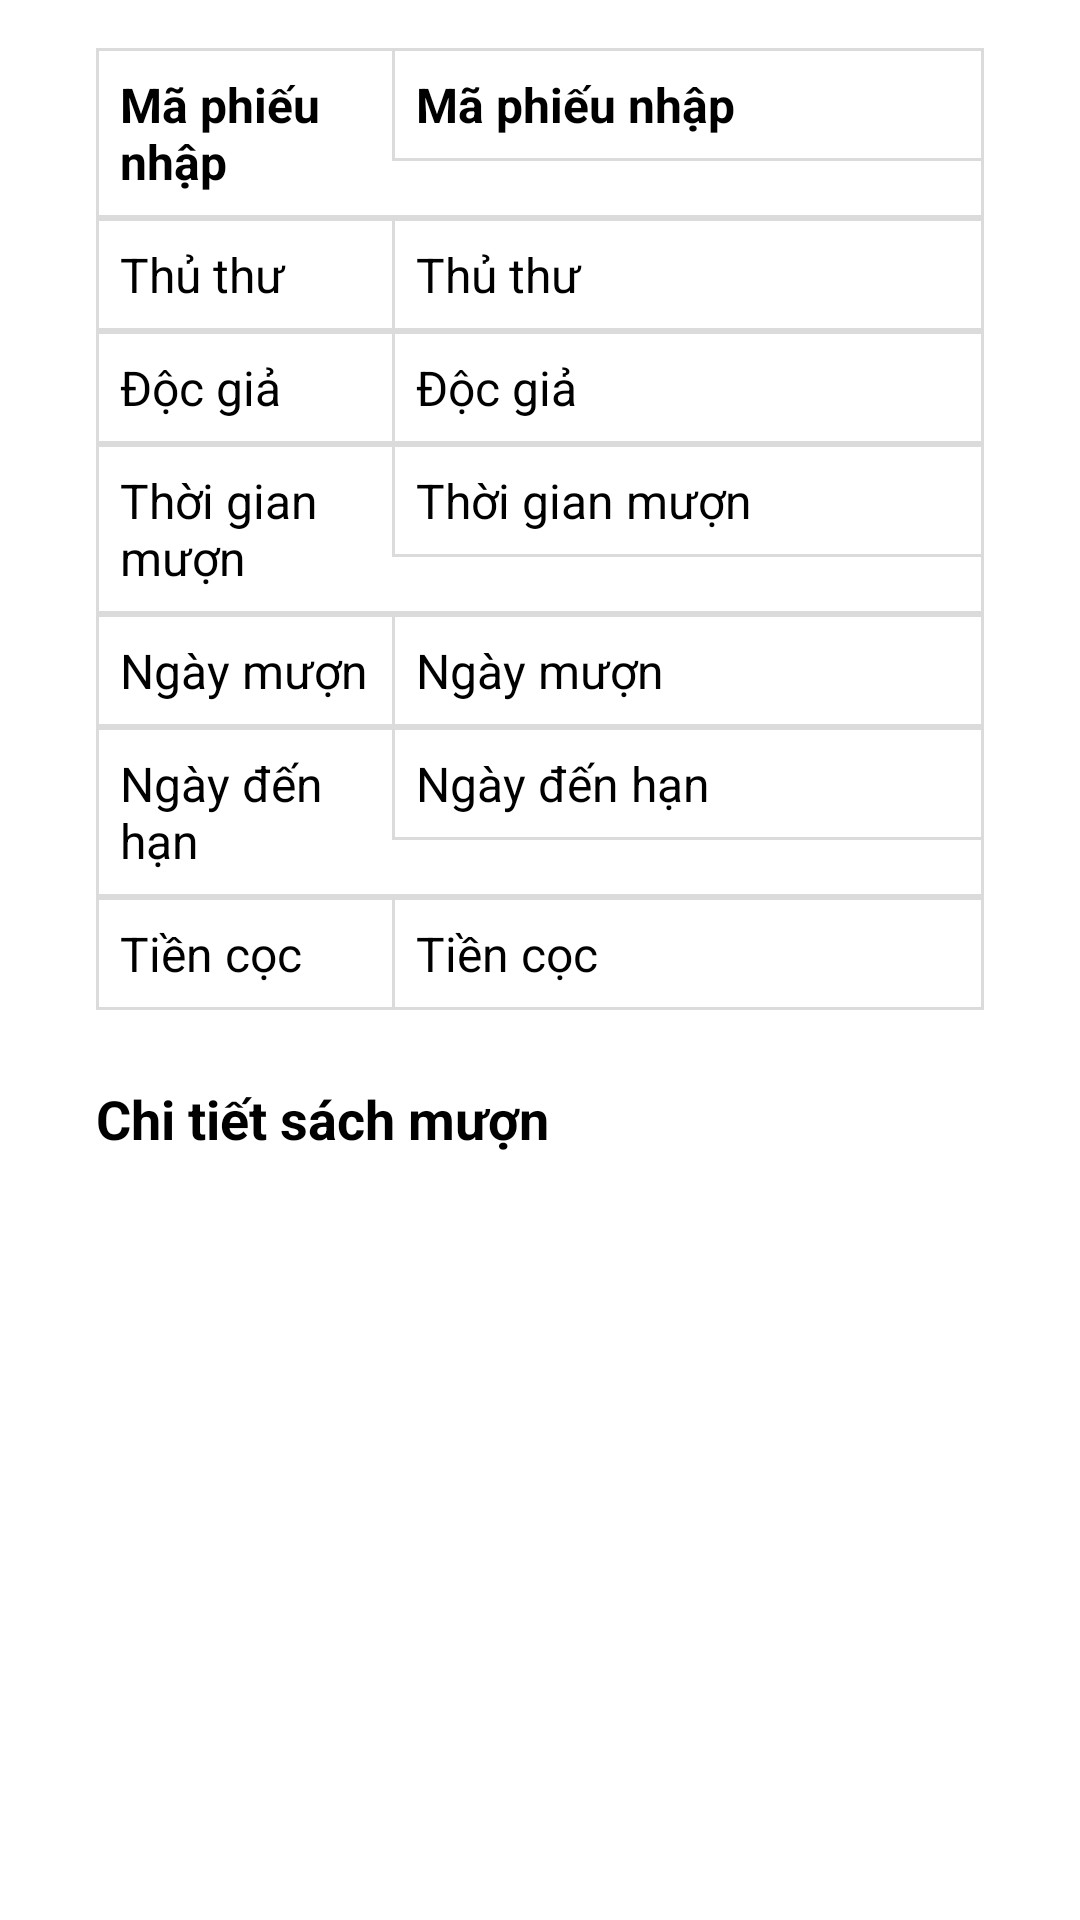

The Android layout XML behind this screen, and the referenced resources:
<!-- AndroidManifest.xml: application theme Theme.ProjectAndroidLibraryManagement -->
<!-- res/layout/activity_borrow_detail.xml -->
<?xml version="1.0" encoding="utf-8"?>
<androidx.constraintlayout.widget.ConstraintLayout xmlns:android="http://schemas.android.com/apk/res/android"
    xmlns:app="http://schemas.android.com/apk/res-auto"
    xmlns:tools="http://schemas.android.com/tools"
    android:id="@+id/main"
    android:layout_width="match_parent"
    android:layout_height="match_parent"
    tools:context=".fragment.borrow_record.BorrowDetailActivity">

    <ScrollView
        android:layout_width="0dp"
        android:layout_height="wrap_content"
        app:layout_constraintEnd_toEndOf="parent"
        app:layout_constraintStart_toStartOf="parent"
        app:layout_constraintTop_toTopOf="parent">

        <androidx.constraintlayout.widget.ConstraintLayout
            android:layout_width="match_parent"
            android:layout_height="wrap_content" >

            <TableLayout
                android:id="@+id/tableLayout"
                android:layout_width="0dp"
                android:layout_height="wrap_content"
                android:layout_marginStart="32dp"
                android:layout_marginTop="16dp"
                android:layout_marginEnd="32dp"
                app:layout_constraintEnd_toEndOf="parent"
                app:layout_constraintStart_toStartOf="parent"
                app:layout_constraintTop_toTopOf="parent">

                <TableRow
                    android:layout_width="match_parent"
                    android:layout_height="wrap_content"
                    android:background="@drawable/table_border">

                    <TextView
                        android:layout_width="0dp"
                        android:layout_height="wrap_content"
                        android:layout_weight="1"
                        android:padding="8dp"
                        android:text="Mã phiếu nhập"
                        android:textSize="16sp"
                        android:textStyle="bold" />

                    <TextView
                        android:id="@+id/tvBorrowRecordID"
                        android:layout_width="0dp"
                        android:layout_height="wrap_content"
                        android:layout_weight="2"
                        android:background="@drawable/line_left"
                        android:padding="8dp"
                        android:text="Mã phiếu nhập"
                        android:textSize="16sp"
                        android:textStyle="bold" />
                </TableRow>

                <TableRow
                    android:layout_width="match_parent"
                    android:layout_height="wrap_content"
                    android:background="@drawable/table_border">

                    <TextView
                        android:layout_width="0dp"
                        android:layout_height="wrap_content"
                        android:layout_weight="1"
                        android:padding="8dp"
                        android:text="Thủ thư"
                        android:textSize="16sp" />

                    <TextView
                        android:id="@+id/tvLibrarianName"
                        android:layout_width="0dp"
                        android:layout_height="wrap_content"
                        android:layout_weight="2"
                        android:background="@drawable/line_left"
                        android:padding="8dp"
                        android:text="Thủ thư"
                        android:textSize="16sp" />
                </TableRow>

                <TableRow
                    android:layout_width="match_parent"
                    android:layout_height="wrap_content"
                    android:background="@drawable/table_border">

                    <TextView
                        android:layout_width="0dp"
                        android:layout_height="wrap_content"
                        android:layout_weight="1"
                        android:padding="8dp"
                        android:text="Độc giả"
                        android:textSize="16sp" />

                    <TextView
                        android:id="@+id/tvReaderName"
                        android:layout_width="0dp"
                        android:layout_height="wrap_content"
                        android:layout_weight="2"
                        android:background="@drawable/line_left"
                        android:padding="8dp"
                        android:text="Độc giả"
                        android:textSize="16sp" />
                </TableRow>

                <TableRow
                    android:layout_width="match_parent"
                    android:layout_height="wrap_content"
                    android:background="@drawable/table_border">

                    <TextView
                        android:layout_width="0dp"
                        android:layout_height="wrap_content"
                        android:layout_weight="1"
                        android:padding="8dp"
                        android:text="Thời gian mượn"
                        android:textSize="16sp" />

                    <TextView
                        android:id="@+id/tvTimeBorrow"
                        android:layout_width="0dp"
                        android:layout_height="wrap_content"
                        android:layout_weight="2"
                        android:background="@drawable/line_left"
                        android:padding="8dp"
                        android:text="Thời gian mượn"
                        android:textSize="16sp" />
                </TableRow>

                <TableRow
                    android:layout_width="match_parent"
                    android:layout_height="wrap_content"
                    android:background="@drawable/table_border">

                    <TextView
                        android:layout_width="0dp"
                        android:layout_height="wrap_content"
                        android:layout_weight="1"
                        android:padding="8dp"
                        android:text="Ngày mượn"
                        android:textSize="16sp" />

                    <TextView
                        android:id="@+id/tvBorrowDate"
                        android:layout_width="0dp"
                        android:layout_height="wrap_content"
                        android:layout_weight="2"
                        android:background="@drawable/line_left"
                        android:padding="8dp"
                        android:text="Ngày mượn"
                        android:textSize="16sp" />
                </TableRow>

                <TableRow
                    android:layout_width="match_parent"
                    android:layout_height="wrap_content"
                    android:background="@drawable/table_border">

                    <TextView
                        android:layout_width="0dp"
                        android:layout_height="wrap_content"
                        android:layout_weight="1"
                        android:padding="8dp"
                        android:text="Ngày đến hạn"
                        android:textSize="16sp" />

                    <TextView
                        android:id="@+id/tvReturnDate"
                        android:layout_width="0dp"
                        android:layout_height="wrap_content"
                        android:layout_weight="2"
                        android:background="@drawable/line_left"
                        android:padding="8dp"
                        android:text="Ngày đến hạn"
                        android:textSize="16sp" />
                </TableRow>

                <TableRow
                    android:layout_width="match_parent"
                    android:layout_height="wrap_content"
                    android:background="@drawable/table_border">

                    <TextView
                        android:layout_width="0dp"
                        android:layout_height="wrap_content"
                        android:layout_weight="1"
                        android:padding="8dp"
                        android:text="Tiền cọc"
                        android:textSize="16sp" />

                    <TextView
                        android:id="@+id/tvDeposit"
                        android:layout_width="0dp"
                        android:layout_height="wrap_content"
                        android:layout_weight="2"
                        android:background="@drawable/line_left"
                        android:padding="8dp"
                        android:text="Tiền cọc"
                        android:textSize="16sp" />
                </TableRow>
            </TableLayout>

            <LinearLayout
                android:layout_width="0dp"
                android:layout_height="wrap_content"
                android:layout_marginTop="24dp"
                android:orientation="vertical"
                app:layout_constraintEnd_toEndOf="@+id/tableLayout"
                app:layout_constraintStart_toStartOf="@+id/tableLayout"
                app:layout_constraintTop_toBottomOf="@+id/tableLayout">

                <TextView
                    android:layout_width="match_parent"
                    android:layout_height="wrap_content"
                    android:text="Chi tiết sách mượn"
                    android:textSize="18sp"
                    android:textStyle="bold" />

                <androidx.recyclerview.widget.RecyclerView
                    android:id="@+id/rcvBooks"
                    android:layout_width="match_parent"
                    android:layout_height="match_parent"
                    android:layout_marginTop="8dp"
                    android:layout_marginBottom="48dp" />

            </LinearLayout>
        </androidx.constraintlayout.widget.ConstraintLayout>
    </ScrollView>
</androidx.constraintlayout.widget.ConstraintLayout>
<!-- resources referenced by this layout -->
<resources>
  <!-- drawable line_left (drawable) -->
  <?xml version="1.0" encoding="utf-8"?>
  <shape xmlns:android="http://schemas.android.com/apk/res/android">
      <solid android:color="#FFFFFF"/>
      <stroke
          android:width="1dp"
          android:color="#DBDBDB"
          android:dashWidth="0dp"
          android:dashGap="0dp"
          android:top="0dp"
          android:right="0dp"
          android:bottom="0dp"/>
      <padding
          android:left="1dp"
          android:top="0dp"
          android:right="0dp"
          android:bottom="0dp"/>
  </shape>
  <!-- drawable table_border (drawable) -->
  <?xml version="1.0" encoding="utf-8"?>
  <shape xmlns:android="http://schemas.android.com/apk/res/android">
      <solid android:color="#FFFFFF"/>
      <stroke
          android:width="1dp"
          android:color="#DBDBDB"/>
  </shape>
  <style name="Theme.ProjectAndroidLibraryManagement" parent="android:Theme.Material.Light.NoActionBar" />
</resources>
